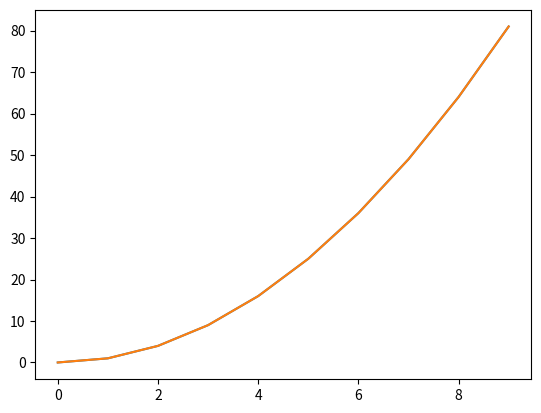

Generate this figure with matplotlib:
# Diese .py - Datei wurde automatisch aus dem IPython - Notebook (.ipynb) generiert.
# 
# Gelegentlich wurde ich von Teilnehmern gefragt, ob ich die Kursmaterialien nicht 
# auch als normale .py - Datien bereitstellen könne. Dadurch ist es möglich, den Code
# ohne Jupyter zu öffnen, beispielsweise wenn Python-Programme in einem Terminal oder in 
# Eclipse entwickelt werden.
# 
# Dem möchte ich hiermit nachkommen. Ich empfehle dir aber trotzdem, schau' dir lieber die
# IPython - Notebooks direkt an, oder den HTML-Export eben dieser. Dieser reine .py-Export
# ist meiner Meinung nach etwas unübersichtlich.

# coding: utf-8

# ## Numpy
# 
# In dieser Lektion lernst du den ersten Baustein des `DataScience - Stacks` in Python kennen: **Numpy**. Wir setzen Numpy dann ein, wenn wir bereits Daten eingelesen haben und nun weiterverarbeiten wollen, z.B. sie filtern oder mathematische Berechnungen mit ihnen durchführen. Das Numpy-Modul ist nämlich auf numerische Berechnungen hin optimiert.
# 
# Insbesondere stellt Numpy die Datenstruktur **Array** bereit: Arrays verhalten sich ähnlich wie Listen, man kann mit ihnen aber komfortabler rechnen.

# ### `Numpy-Arrays` vereinfachen das Rechnen mit Daten

# Mal ein Beispiel ohne Numpy, d.h. ohne Arrays:

# In[2]:


import matplotlib.pyplot as plt

xs = []
for x in range(0, 10):
    xs.append(x)

ys = []
# wir müssen hier eine Schreife schreiben (oder eine list comprehension), um aus der Liste xs die Liste ys zu erzeugen
for x in xs:
    ys.append(x ** 2)

plt.plot(xs, ys)
plt.show()


# Nun benutzen wir die Array-Datenstruktur aus dem Numpy-Modul:

# In[1]:


import matplotlib.pyplot as plt

# wir importieren das numpy-Modul; als Abkürzung besteht die Konvention, np zu verwenden
import numpy as np

# wir erzeugen einen Array mit den ganzen Zahlen von 0 bis 9 und speichern es in der Variable xs
xs = np.arange(10)

# auf ein Numpy-Array-Objekt können wir ohne Weiteres elementweise Rechenoperationen anwenden, z.B. jedes Element quadrieren
ys = xs ** 2

plt.plot(xs, ys)
plt.show()


# In[8]:


type(ys)


# ### Arrays erzeugen

# Mit dem `array()` - Befehl können wir Python-Listen in Arrays umwandeln.

# In[18]:


np.array([1, 2, 3, 4, 5, 10])


# Mit der `arange()` - Funktion wird ein Array zu einem beliebigen Zahlenbereich erstellt.

# In[13]:


np.arange(1, 11)


# In[12]:


np.arange(10)


# Es gibt auch einen eigenen Befehl um einen beliebig langen Array zu erzeugen (hier: 10 Elemente), der nur mit Nullen gefüllt ist: die `zeros()`-Funktion.

# In[20]:


np.zeros(10)


# Mit `ones()` gibt es eine entsprechende Funktion auch für Einsen:

# In[21]:


np.ones(10)


# ### Mit Arrays rechnen
# Rechenoperationen auf einem Array-Objekt werden für jeden Wert des Arrays ausgeführt, ohne dass diese Werte in einer _Schleife_ oder _list comprehension_ ausdrücklich durchlaufen werden müssen.

# In[15]:


np.arange(10) + 3


# In[14]:


np.arange(10) * 3


# Daneben gibt es auch vorgefertigte Methoden für Arrays:

# In[4]:


# Mittelwert
print(np.array([1, 2, 3, 4, 5, 10]).mean())

# Minimum
print(np.array([1, 2, 3, 4, 5, 10]).min())

# Maximum
print(np.array([1, 2, 3, 4, 5, 10]).max())

# Standardabweichung
print(np.array([1, 2, 3, 4, 5, 10]).std())


